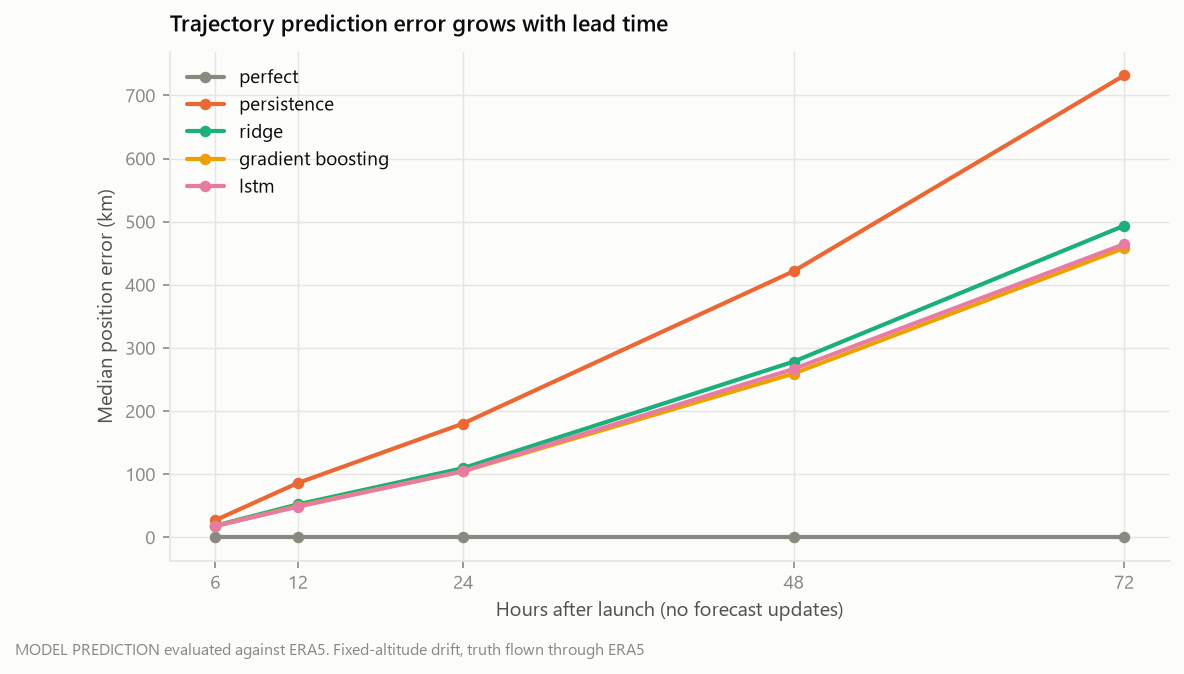

Data behind this chart, as committed beside it:
source, lead_h, n_scored, median_km, mean_km, p90_km
perfect, 6, 600, 0.0, 0.0, 0.0
perfect, 12, 600, 0.0, 0.0, 0.0
perfect, 24, 600, 0.0, 0.0, 0.0
perfect, 48, 510, 0.0, 0.0, 0.0
perfect, 72, 391, 0.0, 0.0, 0.0
persistence, 6, 600, 27.15, 30.26, 52.75
persistence, 12, 600, 86.18, 91.31, 156.4
persistence, 24, 600, 180.3, 198.7, 345.4
persistence, 48, 499, 421.6, 463, 817.9
persistence, 72, 369, 731.7, 843.5, 1591
ridge, 6, 600, 18.52, 20.47, 35.61
ridge, 12, 600, 52.32, 57.11, 104.2
ridge, 24, 600, 109.7, 125.1, 230.6
ridge, 48, 501, 278.4, 327, 619.4
ridge, 72, 378, 493.6, 615.3, 1175
gradient_boosting, 6, 600, 17.85, 19.63, 34.81
gradient_boosting, 12, 600, 49.7, 55.01, 97.12
gradient_boosting, 24, 600, 104.7, 119.5, 217.6
gradient_boosting, 48, 504, 259.4, 307.1, 561
gradient_boosting, 72, 376, 458.2, 578.2, 1151
lstm, 6, 600, 18.16, 19.44, 34.22
lstm, 12, 600, 48.67, 54.38, 95.08
lstm, 24, 600, 105.1, 119.6, 214
lstm, 48, 502, 266.7, 308.6, 570.7
lstm, 72, 381, 464.4, 567.4, 1060
